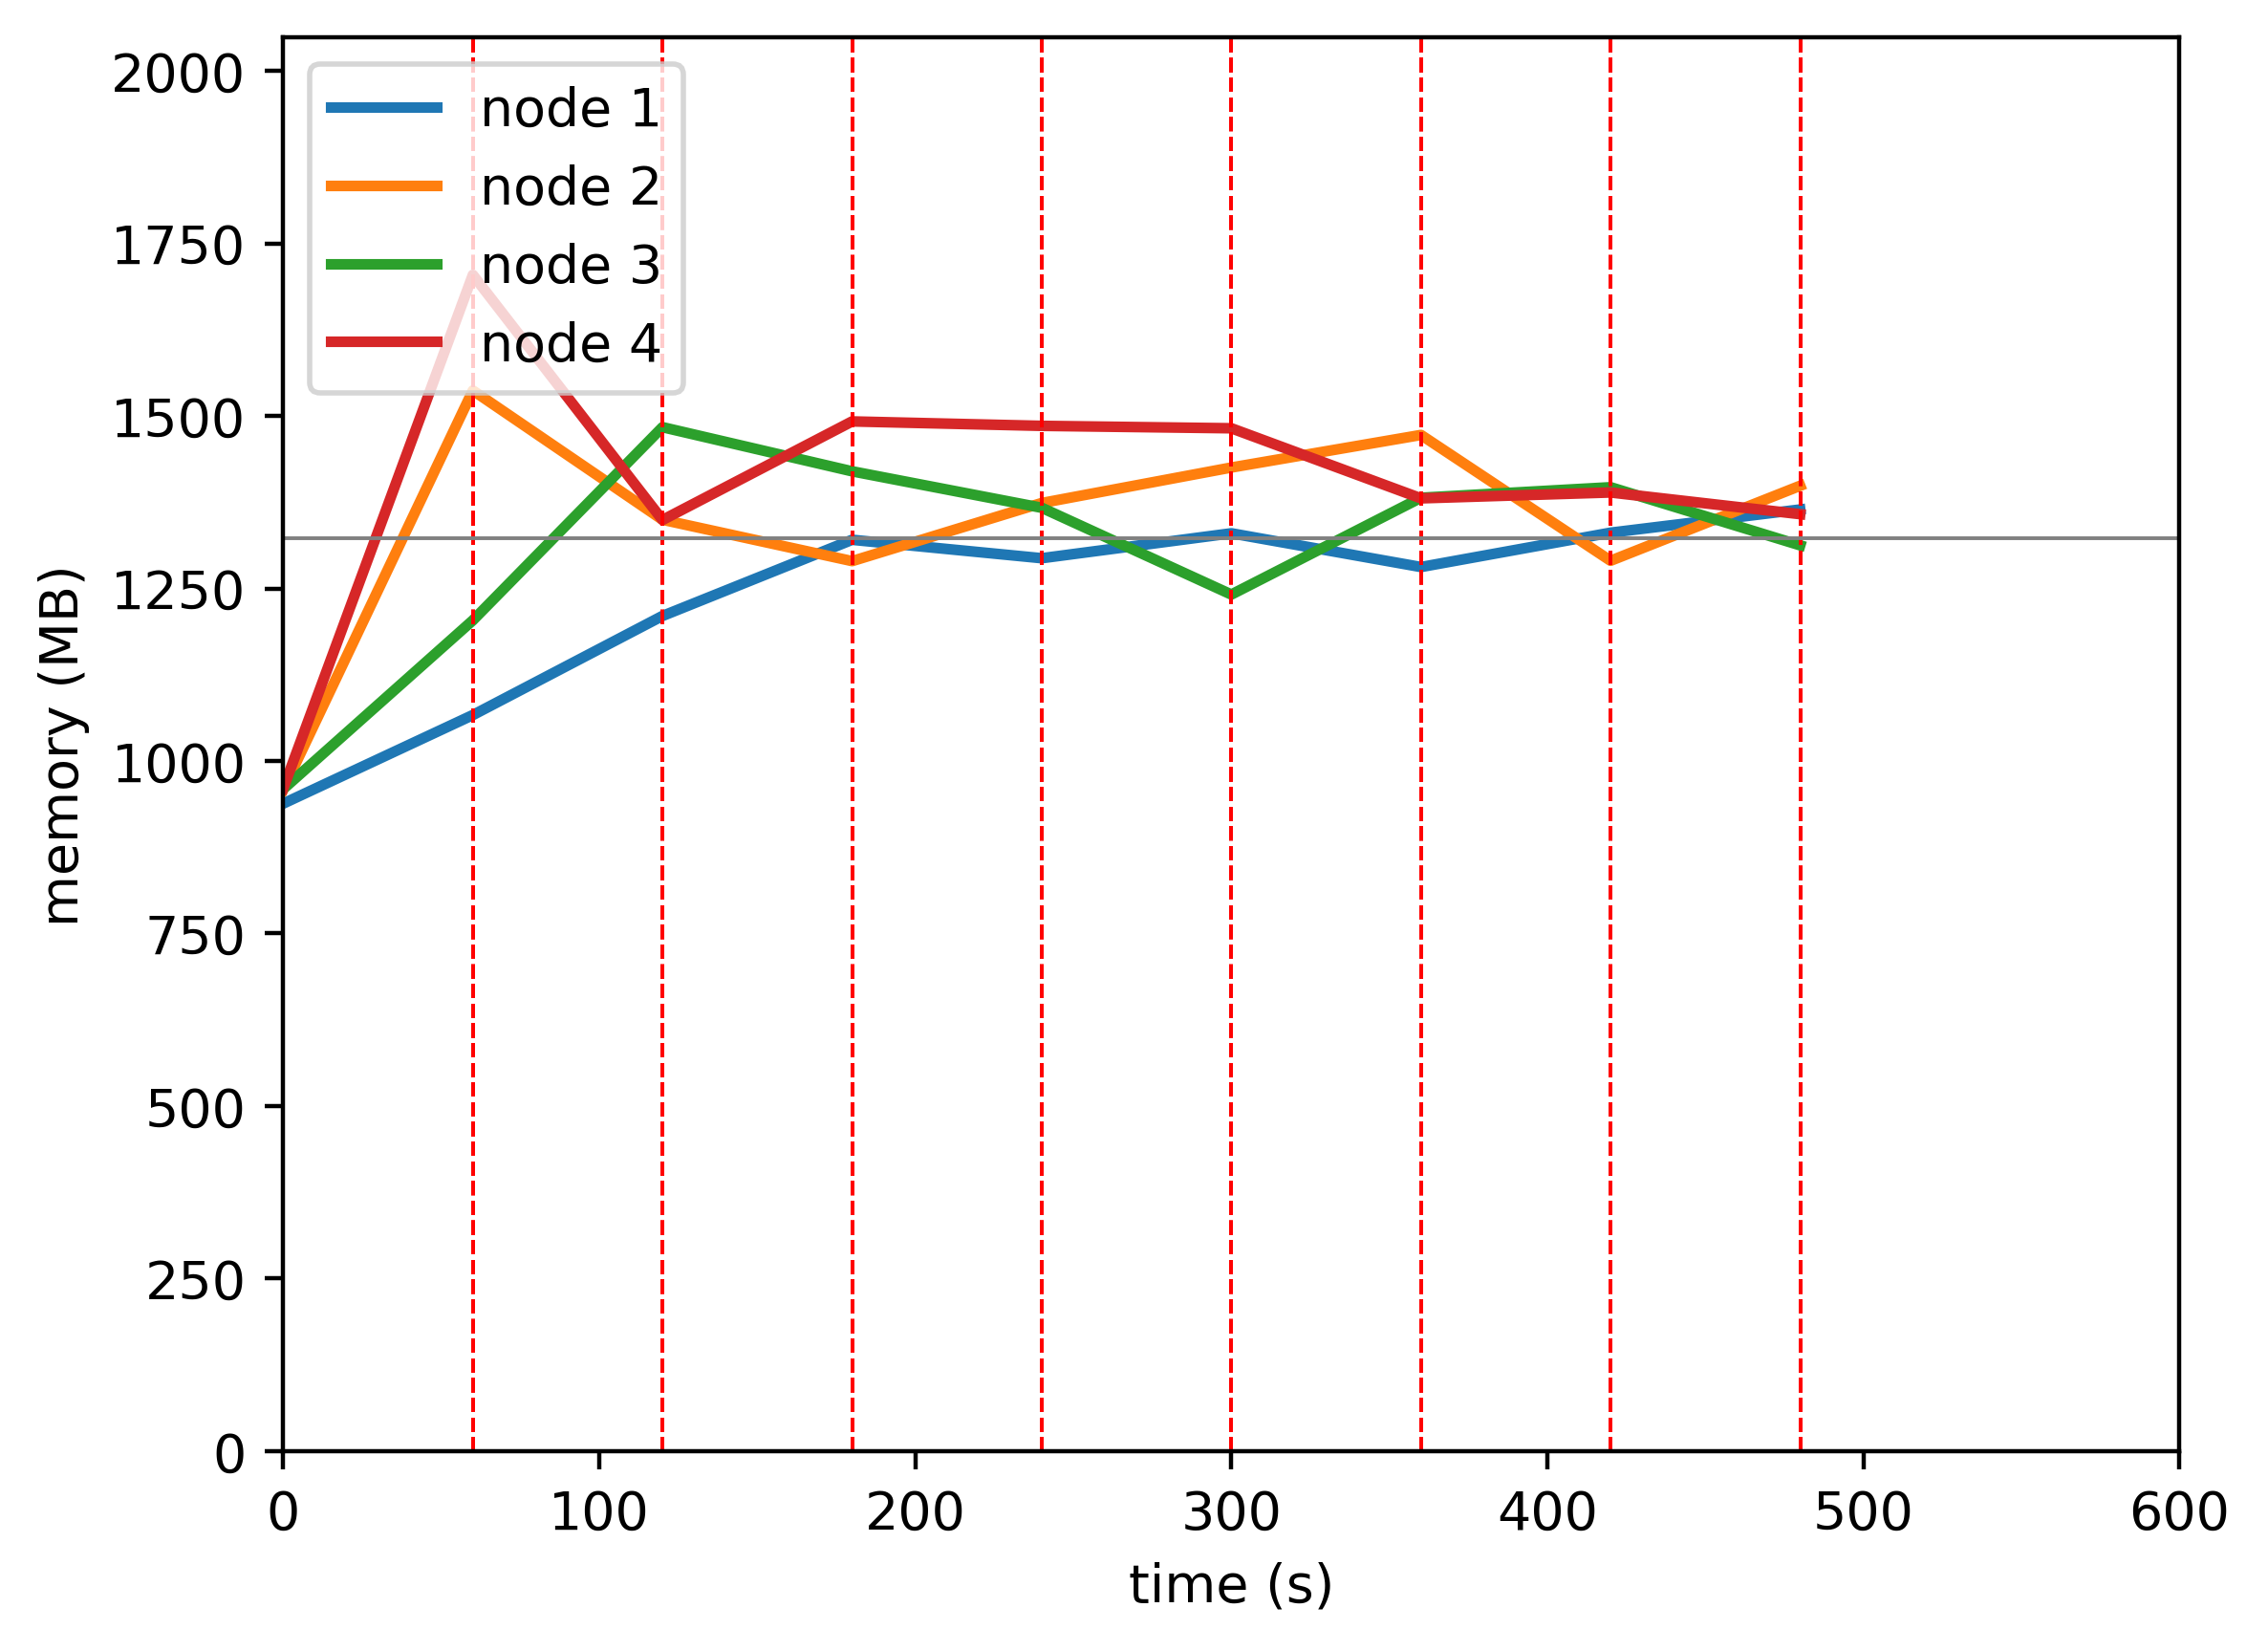

The data file committed next to this chart (first rows):
timestamp, ppgcc-m02_pod_amount, ppgcc-m02_memory, ppgcc-m02_cpu, ppgcc-m03_pod_amount, ppgcc-m03_memory, ppgcc-m03_cpu, ppgcc-m04_pod_amount, ppgcc-m04_memory, ppgcc-m04_cpu, ppgcc-m05_pod_amount, ppgcc-m05_memory, ppgcc-m05_cpu
0, 5, 960824, 108634719, 5, 981348, 104205536, 5, 982320, 106317798, 5, 983204, 110484234
60, 5, 1092164, 145705896, 5, 1573764, 808533864, 5, 1232724, 392067527, 5, 1745292, 995081922
120, 3, 1239212, 628816345, 6, 1381968, 1408741356, 5, 1519296, 978408298, 6, 1381600, 1443941252
180, 4, 1352204, 1034894104, 4, 1320588, 1033680477, 6, 1453824, 1255968197, 6, 1527856, 1186657835
240, 4, 1324880, 1131690283, 6, 1406784, 1033795965, 5, 1399704, 1192751014, 5, 1521256, 1198343841
300, 4, 1361840, 1090348870, 5, 1459452, 1158867728, 5, 1271004, 1057540302, 6, 1517692, 1189431418
360, 3, 1311812, 1086980040, 6, 1507764, 1181847933, 5, 1414620, 998037998, 6, 1413716, 1225268426
420, 4, 1362764, 1106368262, 4, 1321116, 1260141214, 5, 1430196, 1158153452, 7, 1422428, 1066789125
480, 4, 1397204, 1156077869, 5, 1432392, 1168462820, 5, 1344000, 1212232017, 6, 1390220, 1054068937
